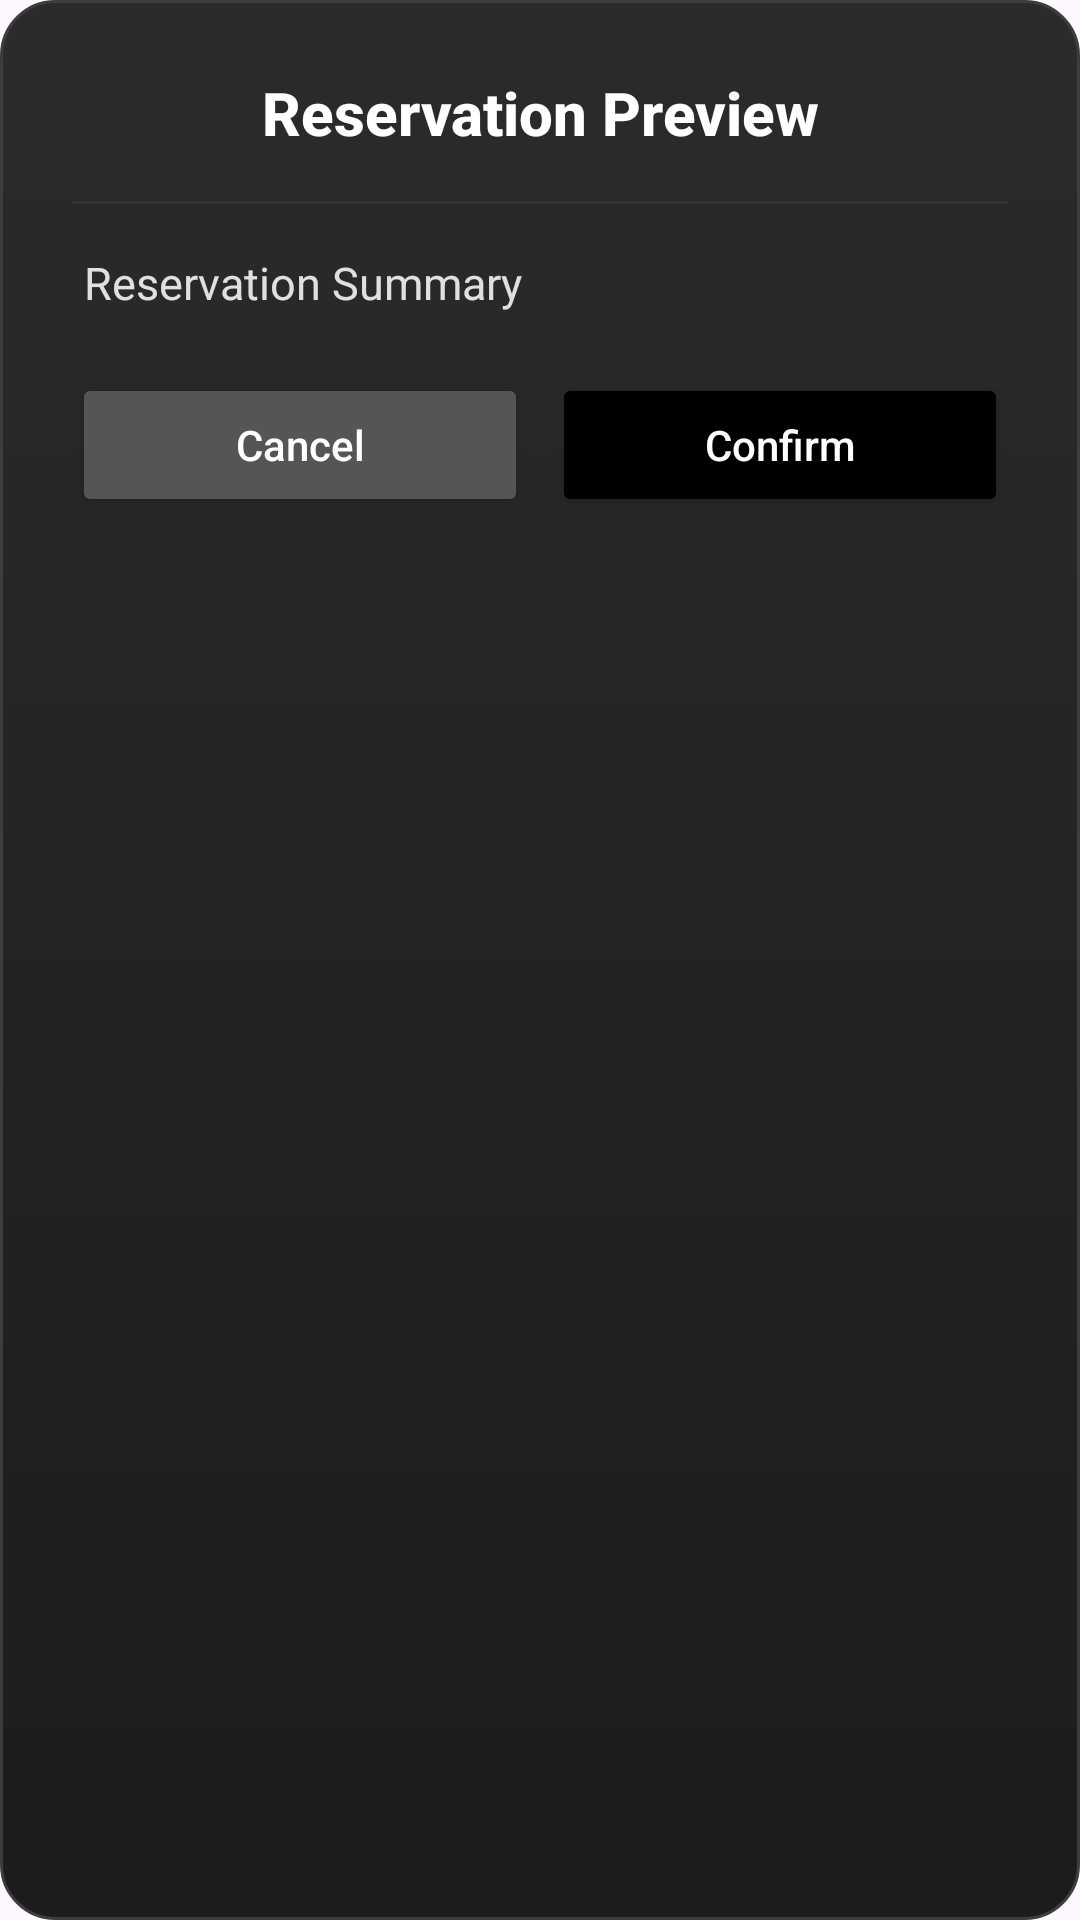

Android layout source for this screen:
<!-- AndroidManifest.xml: application theme Theme.Amply -->
<!-- res/layout/dialog_reservation_preview.xml -->
<?xml version="1.0" encoding="utf-8"?>
<LinearLayout xmlns:android="http://schemas.android.com/apk/res/android"
    android:layout_width="match_parent"
    android:layout_height="wrap_content"
    android:background="@drawable/rounded_dialog_bg_blackgray"
    android:orientation="vertical"
    android:padding="24dp">

    
    <TextView
        android:id="@+id/tvTitle"
        android:layout_width="match_parent"
        android:layout_height="wrap_content"
        android:text="Reservation Preview"
        android:textColor="#FFFFFF"
        android:textSize="20sp"
        android:textStyle="bold"
        android:fontFamily="sans-serif-medium"
        android:gravity="center"
        android:layout_marginBottom="16dp" />

    
    <View
        android:layout_width="match_parent"
        android:layout_height="1dp"
        android:background="#333333"
        android:layout_marginBottom="16dp" />

    
    <ScrollView
        android:layout_width="match_parent"
        android:layout_height="wrap_content"
        android:overScrollMode="never">

        <TextView
            android:id="@+id/tvReservationSummary"
            android:layout_width="match_parent"
            android:layout_height="wrap_content"
            android:textColor="#E0E0E0"
            android:textSize="15sp"
            android:lineSpacingExtra="4dp"
            android:fontFamily="sans-serif"
            android:text="Reservation Summary"
            android:paddingHorizontal="4dp" />
    </ScrollView>

    
    <LinearLayout
        android:layout_width="match_parent"
        android:layout_height="wrap_content"
        android:orientation="horizontal"
        android:gravity="end"
        android:layout_marginTop="20dp">

        <Button
            android:id="@+id/btnCancel"
            android:layout_width="0dp"
            android:layout_height="48dp"
            android:layout_weight="1"
            android:text="Cancel"
            android:textAllCaps="false"
            android:fontFamily="sans-serif-medium"
            android:textColor="#FFFFFF"
            android:backgroundTint="#555555"
            android:elevation="4dp"
            android:layout_marginEnd="8dp" />

        <Button
            android:id="@+id/btnConfirm"
            android:layout_width="0dp"
            android:layout_height="48dp"
            android:layout_weight="1"
            android:text="Confirm"
            android:textAllCaps="false"
            android:fontFamily="sans-serif-medium"
            android:textColor="#FFFFFF"
            android:backgroundTint="#000000"
            android:elevation="6dp" />
    </LinearLayout>
</LinearLayout>
<!-- resources referenced by this layout -->
<resources>
  <!-- drawable rounded_dialog_bg_blackgray (drawable) -->
  <shape xmlns:android="http://schemas.android.com/apk/res/android" android:shape="rectangle">
      <gradient
          android:startColor="#1C1C1C"
          android:endColor="#2B2B2B"
          android:angle="90"/>
      <corners android:radius="18dp"/>
      <stroke android:color="#3D3D3D" android:width="1dp"/>
      <padding android:left="16dp" android:top="16dp" android:right="16dp" android:bottom="16dp"/>
  </shape>
  <style name="Theme.Amply" parent="Base.Theme.Amply" />
  <style name="Base.Theme.Amply" parent="Theme.Material3.DayNight.NoActionBar">
          
          
      </style>
</resources>
